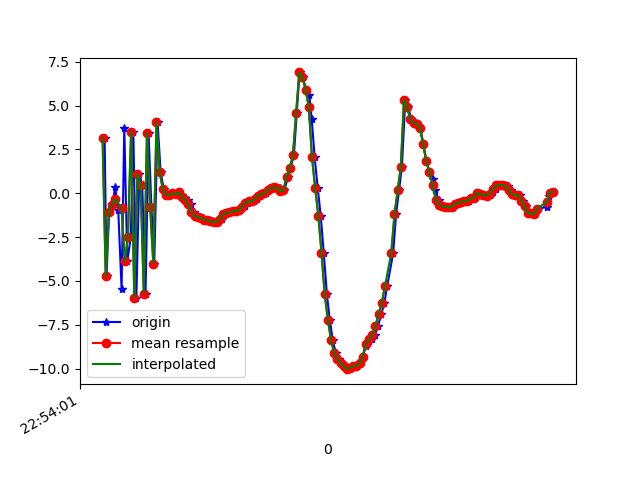

Source data for this figure (header and first rows):
1617836041273, 531684842323600, 3.17808, 1.5288911, -2.2934484
1617836041285, 531684861554370, -4.741, -0.3174, 5.991
1617836041301, 531684880785140, -1.086, 0.8398, -7.499
1617836041321, 531684900015910, -0.6446, 0.4282, 8.511
1617836041340, 531684919246680, 0.3344, 0.6842, -5.998
1617836041359, 531684938477450, -0.9669, 0.2954, 8.939
1617836041380, 531684957708220, -5.441, -0.5817, -5.903
1617836041397, 531684976938990, 3.735, 1.509, 1.291
1617836041416, 531684996169760, -3.872, -0.1385, 6.416
1617836041438, 531685015400530, -2.495, 0.8406, -7.8
1617836041454, 531685034631300, 3.524, 1.722, 6.592
1617836041473, 531685053862070, -5.955, -0.07008, 0.1572
1617836041492, 531685073092840, 1.103, 1.537, -5.531
1617836041510, 531685092323610, 0.4642, 0.8763, 8.338
1617836041531, 531685111554380, -5.714, 0.09352, -4.177
1617836041550, 531685130785150, 3.447, 1.926, -2.488
1617836041568, 531685150015920, -0.7919, 0.6116, 8.798
1617836041586, 531685169246690, -4.006, 0.2065, -6.01
1617836041607, 531685188477460, 4.059, 2.179, 0.699
1617836041626, 531685207708230, 1.193, 1.64, -1.874
1617836041646, 531685226939000, 0.2464, 0.9733, 2.041
1617836041665, 531685246169770, -0.09258, 0.7328, 0.9794
1617836041683, 531685265400540, -0.0977, 0.5839, 1.115
1617836041703, 531685284631310, -0.005796, 0.4745, 1.15
1617836041722, 531685303862080, -0.04092, 0.2128, 1.179
1617836041740, 531685323092850, 0.05651, -0.2884, 1.317
1617836041760, 531685342323620, -0.1082, -0.7516, 1.614
1617836041778, 531685361554390, -0.2892, -0.8009, 1.544
1617836041797, 531685380785160, -0.3607, -0.6794, 1.308
1617836041817, 531685400015930, -0.6281, -1.045, 1.572
1617836041837, 531685419246700, -1.076, -1.151, 1.622
1617836041855, 531685438477470, -1.309, -0.843, 1.178
1617836041874, 531685457708240, -1.379, -0.4524, 0.6455
1617836041893, 531685476939010, -1.404, -0.622, 0.402
1617836041912, 531685496169780, -1.495, -0.5279, 0.1044
1617836041931, 531685515400550, -1.537, -0.2163, -0.1326
1617836041951, 531685534631320, -1.599, -0.24, -0.3604
1617836041969, 531685553862090, -1.655, -0.3076, -0.4985
1617836041988, 531685573092860, -1.628, -0.2784, -0.49
1617836042014, 531685592323630, -1.458, -0.4239, -0.5979
1617836042025, 531685611554400, -1.197, -0.4316, -0.5658
1617836042043, 531685630785170, -1.12, -0.4777, -0.5607
1617836042062, 531685650015940, -1.081, -0.2218, -0.6964
1617836042082, 531685669246710, -1.012, -0.1557, -0.8391
1617836042101, 531685688477480, -1.008, -0.0765, -0.7659
1617836042121, 531685707708250, -0.9576, 0.06789, -0.7607
1617836042140, 531685726939020, -0.7894, 0.003911, -0.8763
1617836042159, 531685746169790, -0.7312, 0.319, -0.9336
1617836042178, 531685765400560, -0.5782, 0.3892, -0.9759
1617836042199, 531685784631330, -0.4297, 0.4705, -0.7947
1617836042217, 531685803862100, -0.4656, 0.4032, -0.7436
1617836042235, 531685823092870, -0.3176, 0.4629, -0.8481
1617836042254, 531685842451669, -0.1335, 0.3456, -0.6232
1617836042273, 531685861682439, -0.06076, 0.4729, -0.5119
1617836042292, 531685880913209, 0.004511, 0.6617, -0.6695
1617836042311, 531685900143979, 0.1845, 0.5146, -0.7862
1617836042330, 531685919374749, 0.2909, 0.2735, -0.7401
1617836042349, 531685938605519, 0.3381, 0.1029, -0.5684
1617836042376, 531685957836289, 0.3099, -0.09439, -0.3954
1617836042387, 531685977067059, 0.1138, -0.6102, 0.1856
1617836042406, 531685996297829, 0.1759, -0.7784, 0.3226
... 88 more rows
